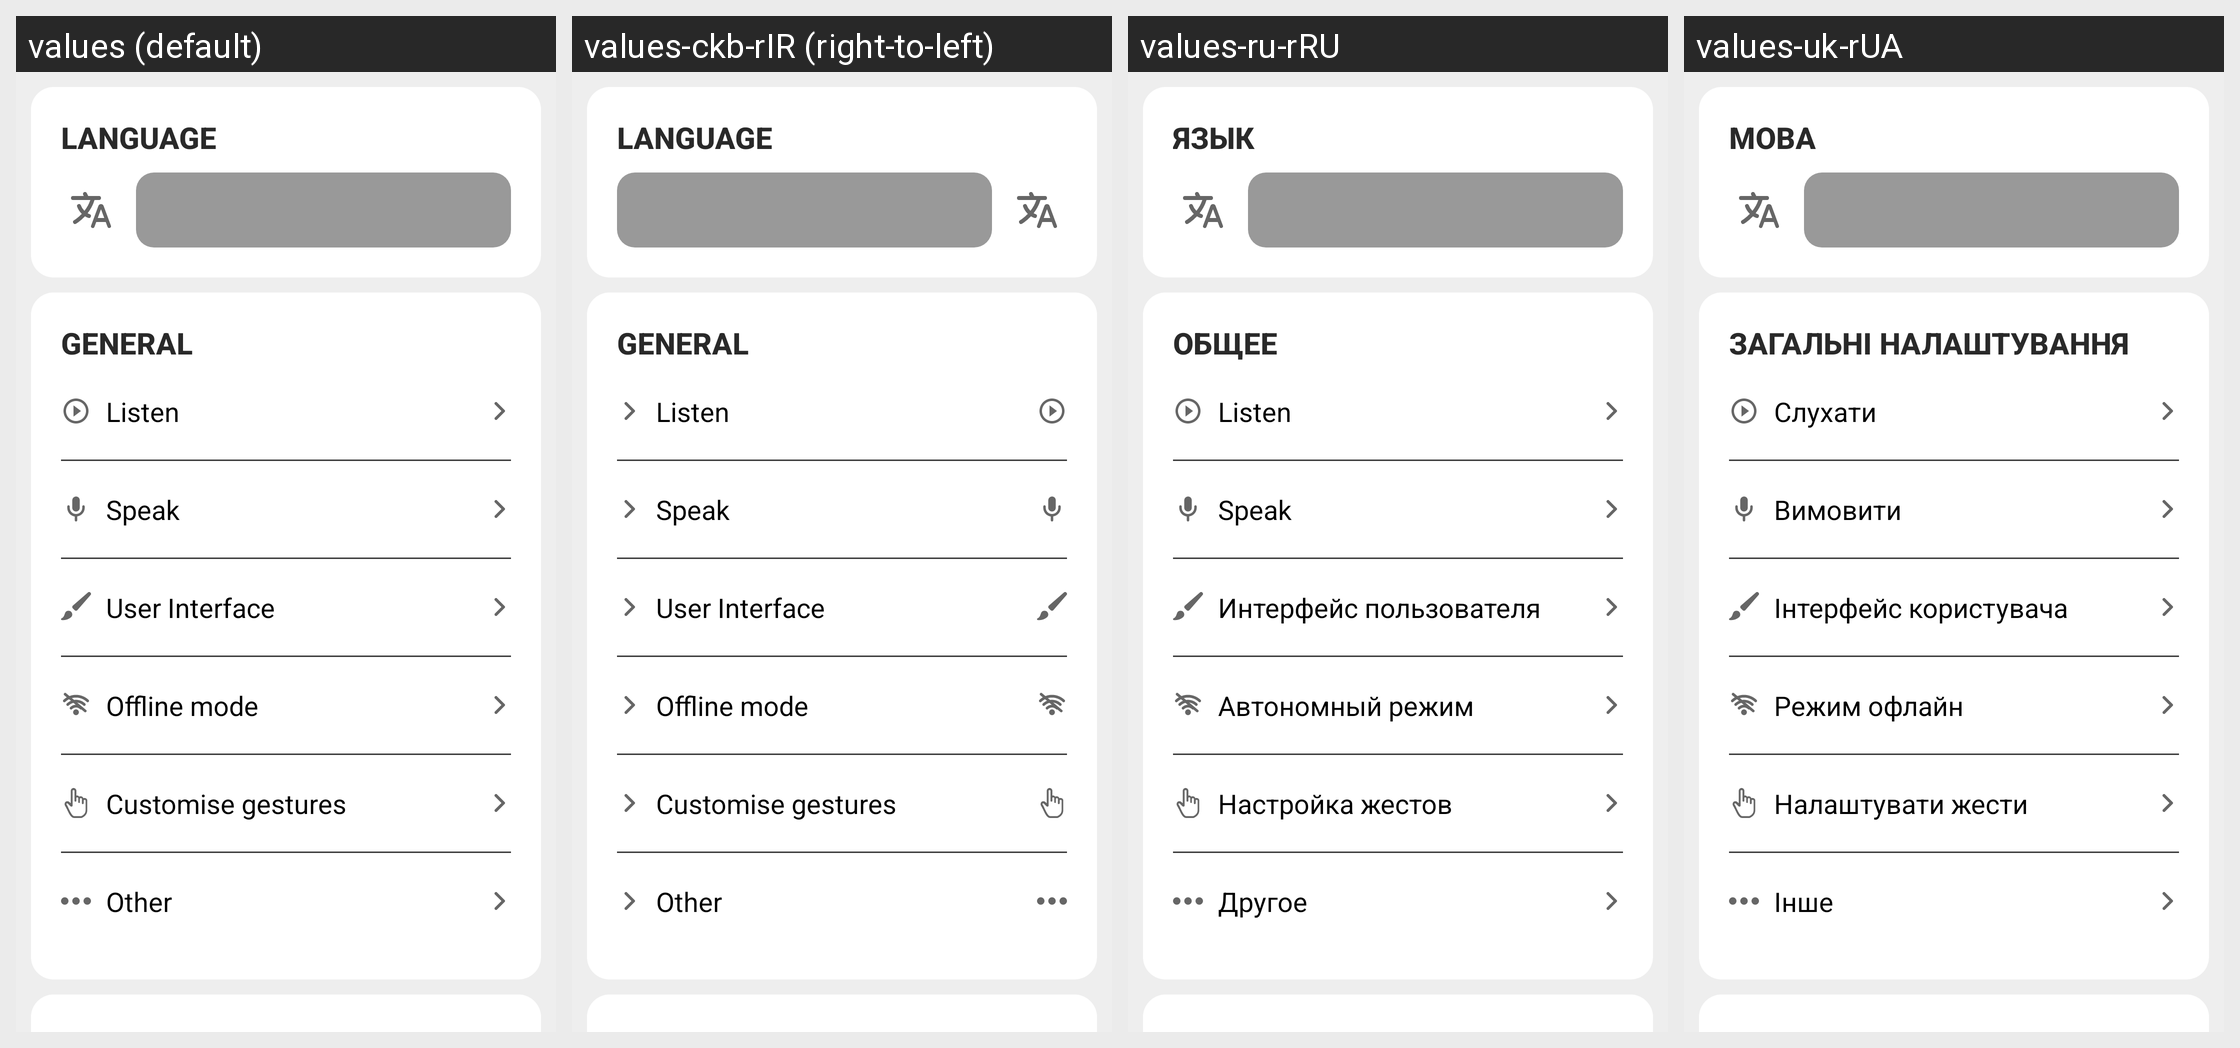

Here is an Android app screen in its default locale and in the app's own translations. Write out the translated-string differences for the strings that appear on this screen.
Android screen res/layout/fragment_settings.xml rendered under 4 locales, left to right: values (default), values-ckb-rIR (right-to-left), values-ru-rRU, values-uk-rUA. Device: Nexus 5 (rendered at 1080×1920; each locale shown at half size, 540×960, under a caption strip naming it); theme AppTheme.
Other locales in the repository, not shown: values-ar, values-ar-rSA, values-as-rIN, values-ast-rES, values-az-rAZ, values-ba-rRU, values-be-rBY, values-bg-rBG, values-bn-rBD, values-br-rFR, values-ca, values-ca-rES, values-cs, values-cs-rCZ, values-cy-rGB, values-da-rDK, values-de, values-de-rDE, values-dv-rMV, values-el-rGR, values-eo, values-eo-rUY, values-es, values-es-rES, values-et, values-et-rEE, values-eu, values-eu-rES, values-fa, values-fa-rIR, values-fi-rFI, values-fr, values-fr-rFR, values-fy-rNL, values-ga-rIE, values-gl-rES, values-gn-rPY, values-hi-rIN, values-hu-rHU, values-ia, values-ig-rNG, values-in-rID, values-it, values-it-rIT, values-ja-rJP, values-ka-rGE, values-kab, values-kk-rKZ, values-ko-rKR, values-ky-rKG, values-lg-rUG, values-lt-rLT, values-lv-rLV, values-mt-rMT, values-nl, values-nl-rNL, values-or-rIN, values-pa-rIN, values-pl-rPL, values-pt-rPT, values-ro-rRO, values-ru, values-sc-rIT, values-sk, values-sk-rSK, values-sl-rSI, values-sr-rSP, values-sv, values-sv-rSE, values-sw-rKE, values-ta, values-ta-rIN, values-th-rTH, values-tok, values-tr, values-tr-rTR, values-tt-rRU, values-ug-rCN, values-uz-rUZ, values-vi-rVN, values-zgh, values-zh-rCN, values-zh-rHK, values-zh-rTW.
Strings drawn on this screen, with the default value and each locale's value (text and hints the layout hard-codes, and strings that could not be matched under every locale, appear in the picture but are not listed):

settingsLanguage
  values: Language
  values-ckb-rIR: Language
  values-ru-rRU: Язык
  values-uk-rUA: Мова

settingsGeneral
  values: General
  values-ckb-rIR: General
  values-ru-rRU: Общее
  values-uk-rUA: Загальні налаштування

title_ui_settings
  values: User Interface
  values-ckb-rIR: User Interface
  values-ru-rRU: Интерфейс пользователя
  values-uk-rUA: Інтерфейс користувача

text_offline_mode
  values: Offline mode
  values-ckb-rIR: Offline mode
  values-ru-rRU: Автономный режим
  values-uk-rUA: Режим офлайн

txt_customise_gestures
  values: Customise gestures
  values-ckb-rIR: Customise gestures
  values-ru-rRU: Настройка жестов
  values-uk-rUA: Налаштувати жести

settingsOther
  values: Other
  values-ckb-rIR: Other
  values-ru-rRU: Другое
  values-uk-rUA: Інше
